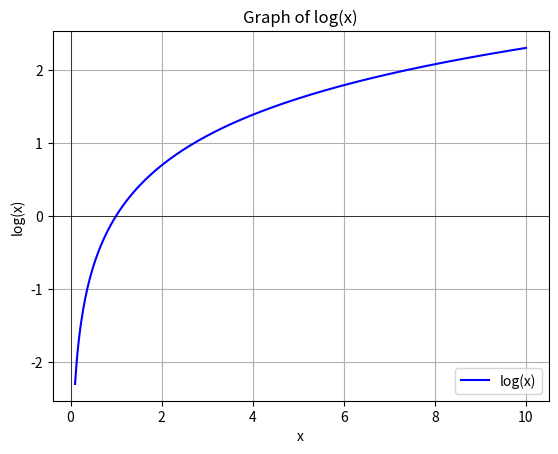

Recreate this plot in Python.
import numpy as np
import matplotlib.pyplot as plt

# Create x values and compute their logarithm
x = np.linspace(0.1, 10, 400)  # Values from 0.1 to 10 to avoid log(0)
y = np.log(x)

# Plot the log(x) function
plt.plot(x, y, label='log(x)', color='blue')
plt.title('Graph of log(x)')
plt.xlabel('x')
plt.ylabel('log(x)')
plt.grid(True)
plt.axhline(0, color='black',linewidth=0.5)
plt.axvline(0, color='black',linewidth=0.5)
plt.legend()

# Show the plot
plt.show()